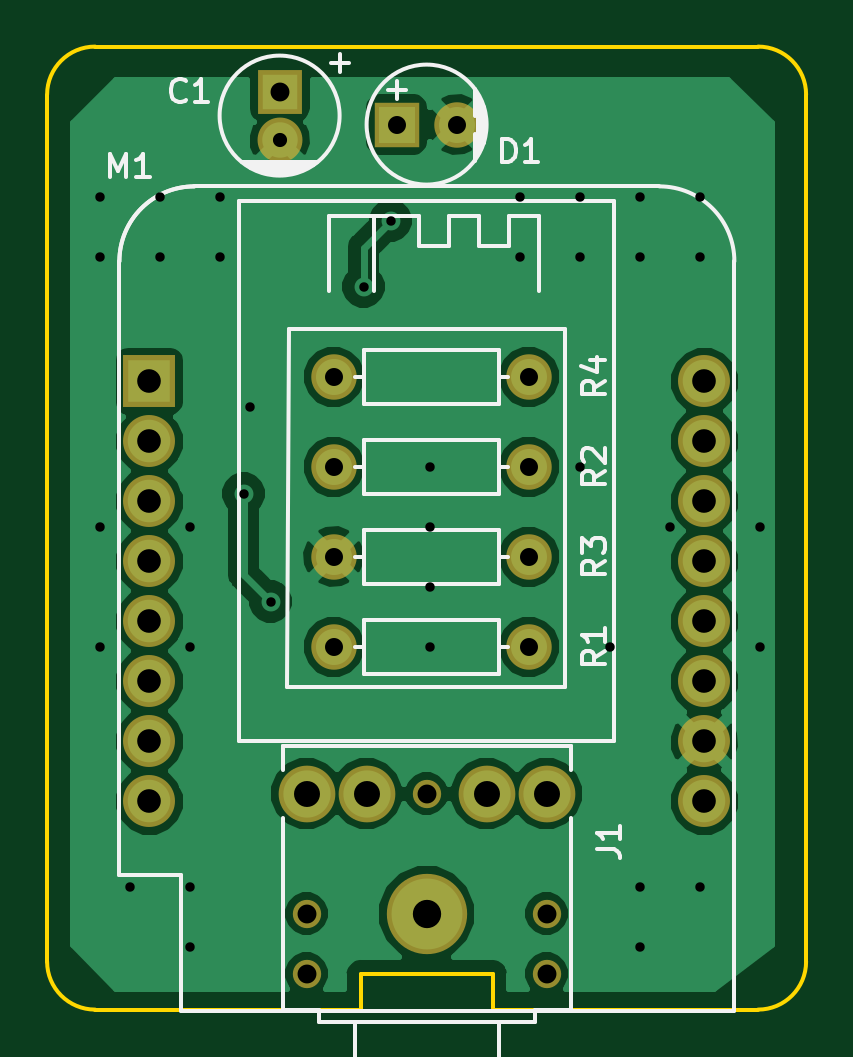
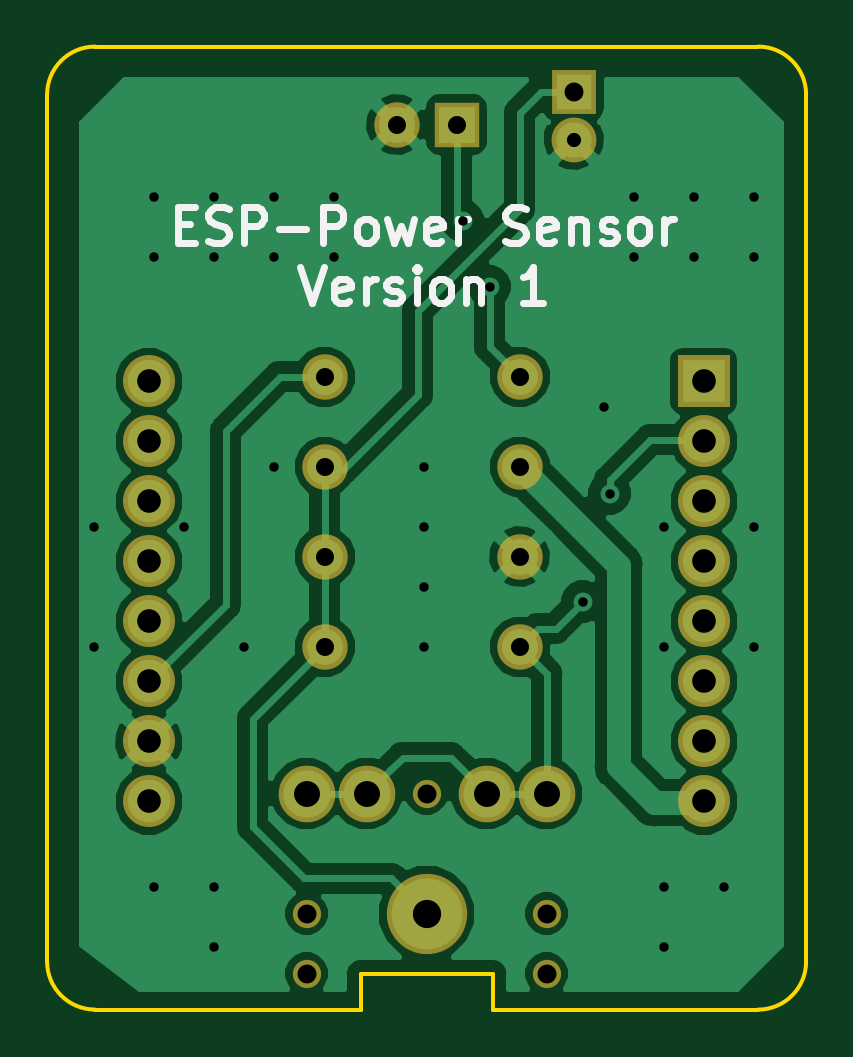
Circuit board: 11 layer files. Board 32.1 x 40.8 mm.
- bottom_copper: Power Monitor Version 1-B.Cu.gbr (49431 bytes)
- bottom_mask: Power Monitor Version 1-B.Mask.gbr (2002 bytes)
- paste: Power Monitor Version 1-B.Paste.gbr (553 bytes)
- bottom_silk: Power Monitor Version 1-B.SilkS.gbr (6928 bytes)
- outline: Power Monitor Version 1-Edge.Cuts.gbr (1254 bytes)
- top_copper: Power Monitor Version 1-F.Cu.gbr (41873 bytes)
- top_mask: Power Monitor Version 1-F.Mask.gbr (2002 bytes)
- paste: Power Monitor Version 1-F.Paste.gbr (553 bytes)
- top_silk: Power Monitor Version 1-F.SilkS.gbr (9620 bytes)
- drill: Power Monitor Version 1-NPTH.drl (245 bytes)
- drill: Power Monitor Version 1-PTH.drl (1108 bytes)

=== bottom_copper: Power Monitor Version 1-B.Cu.gbr (49431 bytes, source omitted) ===
=== bottom_mask: Power Monitor Version 1-B.Mask.gbr ===
G04 #@! TF.GenerationSoftware,KiCad,Pcbnew,5.0.0-fee4fd1~65~ubuntu17.10.1*
G04 #@! TF.CreationDate,2018-11-13T13:37:27+00:00*
G04 #@! TF.ProjectId,Power Monitor Version 1,506F776572204D6F6E69746F72205665,rev?*
G04 #@! TF.SameCoordinates,Original*
G04 #@! TF.FileFunction,Soldermask,Bot*
G04 #@! TF.FilePolarity,Negative*
%FSLAX46Y46*%
G04 Gerber Fmt 4.6, Leading zero omitted, Abs format (unit mm)*
G04 Created by KiCad (PCBNEW 5.0.0-fee4fd1~65~ubuntu17.10.1) date Tue Nov 13 13:37:27 2018*
%MOMM*%
%LPD*%
G01*
G04 APERTURE LIST*
%ADD10R,1.900000X1.900000*%
%ADD11C,1.900000*%
%ADD12R,1.924000X1.924000*%
%ADD13C,1.924000*%
%ADD14C,1.200000*%
%ADD15C,2.400000*%
%ADD16C,3.400000*%
%ADD17R,2.200000X2.200000*%
%ADD18C,2.200000*%
G04 APERTURE END LIST*
D10*
G04 #@! TO.C,C1*
X129540000Y-73025000D03*
D11*
X129540000Y-75057000D03*
G04 #@! TD*
D12*
G04 #@! TO.C,D1*
X134493000Y-74422000D03*
D13*
X137033000Y-74422000D03*
G04 #@! TD*
D14*
G04 #@! TO.C,J1*
X135763000Y-102743000D03*
X130683000Y-107823000D03*
X130683000Y-110363000D03*
X140843000Y-107823000D03*
X140843000Y-110363000D03*
D15*
X133223000Y-102743000D03*
X130683000Y-102743000D03*
X138303000Y-102743000D03*
X140843000Y-102743000D03*
D16*
X135763000Y-107823000D03*
G04 #@! TD*
D17*
G04 #@! TO.C,M1*
X124027001Y-85292001D03*
D18*
X124027001Y-87832001D03*
X124027001Y-90372001D03*
X124027001Y-92912001D03*
X124027001Y-95452001D03*
X124027001Y-97992001D03*
X124027001Y-100532001D03*
X147522001Y-103072001D03*
X147522001Y-100532001D03*
X147522001Y-97992001D03*
X147522001Y-95452001D03*
X147522001Y-92912001D03*
X147522001Y-90372001D03*
X124027001Y-103072001D03*
X147522001Y-87832001D03*
X147522001Y-85292001D03*
G04 #@! TD*
D13*
G04 #@! TO.C,R1*
X131826000Y-96520000D03*
X140081000Y-96520000D03*
G04 #@! TD*
G04 #@! TO.C,R2*
X131826000Y-88900000D03*
X140081000Y-88900000D03*
G04 #@! TD*
G04 #@! TO.C,R3*
X131826000Y-92710000D03*
X140081000Y-92710000D03*
G04 #@! TD*
G04 #@! TO.C,R4*
X131826000Y-85090000D03*
X140081000Y-85090000D03*
G04 #@! TD*
M02*

=== paste: Power Monitor Version 1-B.Paste.gbr ===
G04 #@! TF.GenerationSoftware,KiCad,Pcbnew,5.0.0-fee4fd1~65~ubuntu17.10.1*
G04 #@! TF.CreationDate,2018-11-13T13:37:27+00:00*
G04 #@! TF.ProjectId,Power Monitor Version 1,506F776572204D6F6E69746F72205665,rev?*
G04 #@! TF.SameCoordinates,Original*
G04 #@! TF.FileFunction,Paste,Bot*
G04 #@! TF.FilePolarity,Positive*
%FSLAX46Y46*%
G04 Gerber Fmt 4.6, Leading zero omitted, Abs format (unit mm)*
G04 Created by KiCad (PCBNEW 5.0.0-fee4fd1~65~ubuntu17.10.1) date Tue Nov 13 13:37:27 2018*
%MOMM*%
%LPD*%
G01*
G04 APERTURE LIST*
G04 APERTURE END LIST*
M02*

=== bottom_silk: Power Monitor Version 1-B.SilkS.gbr ===
G04 #@! TF.GenerationSoftware,KiCad,Pcbnew,5.0.0-fee4fd1~65~ubuntu17.10.1*
G04 #@! TF.CreationDate,2018-11-13T13:37:27+00:00*
G04 #@! TF.ProjectId,Power Monitor Version 1,506F776572204D6F6E69746F72205665,rev?*
G04 #@! TF.SameCoordinates,Original*
G04 #@! TF.FileFunction,Legend,Bot*
G04 #@! TF.FilePolarity,Positive*
%FSLAX46Y46*%
G04 Gerber Fmt 4.6, Leading zero omitted, Abs format (unit mm)*
G04 Created by KiCad (PCBNEW 5.0.0-fee4fd1~65~ubuntu17.10.1) date Tue Nov 13 13:37:27 2018*
%MOMM*%
%LPD*%
G01*
G04 APERTURE LIST*
%ADD10C,0.300000*%
G04 APERTURE END LIST*
D10*
X141104285Y-80458571D02*
X140604285Y-81958571D01*
X140104285Y-80458571D01*
X139032857Y-81887142D02*
X139175714Y-81958571D01*
X139461428Y-81958571D01*
X139604285Y-81887142D01*
X139675714Y-81744285D01*
X139675714Y-81172857D01*
X139604285Y-81030000D01*
X139461428Y-80958571D01*
X139175714Y-80958571D01*
X139032857Y-81030000D01*
X138961428Y-81172857D01*
X138961428Y-81315714D01*
X139675714Y-81458571D01*
X138318571Y-81958571D02*
X138318571Y-80958571D01*
X138318571Y-81244285D02*
X138247142Y-81101428D01*
X138175714Y-81030000D01*
X138032857Y-80958571D01*
X137890000Y-80958571D01*
X137461428Y-81887142D02*
X137318571Y-81958571D01*
X137032857Y-81958571D01*
X136890000Y-81887142D01*
X136818571Y-81744285D01*
X136818571Y-81672857D01*
X136890000Y-81530000D01*
X137032857Y-81458571D01*
X137247142Y-81458571D01*
X137390000Y-81387142D01*
X137461428Y-81244285D01*
X137461428Y-81172857D01*
X137390000Y-81030000D01*
X137247142Y-80958571D01*
X137032857Y-80958571D01*
X136890000Y-81030000D01*
X136175714Y-81958571D02*
X136175714Y-80958571D01*
X136175714Y-80458571D02*
X136247142Y-80530000D01*
X136175714Y-80601428D01*
X136104285Y-80530000D01*
X136175714Y-80458571D01*
X136175714Y-80601428D01*
X135247142Y-81958571D02*
X135390000Y-81887142D01*
X135461428Y-81815714D01*
X135532857Y-81672857D01*
X135532857Y-81244285D01*
X135461428Y-81101428D01*
X135390000Y-81030000D01*
X135247142Y-80958571D01*
X135032857Y-80958571D01*
X134890000Y-81030000D01*
X134818571Y-81101428D01*
X134747142Y-81244285D01*
X134747142Y-81672857D01*
X134818571Y-81815714D01*
X134890000Y-81887142D01*
X135032857Y-81958571D01*
X135247142Y-81958571D01*
X134104285Y-80958571D02*
X134104285Y-81958571D01*
X134104285Y-81101428D02*
X134032857Y-81030000D01*
X133890000Y-80958571D01*
X133675714Y-80958571D01*
X133532857Y-81030000D01*
X133461428Y-81172857D01*
X133461428Y-81958571D01*
X130818571Y-81958571D02*
X131675714Y-81958571D01*
X131247142Y-81958571D02*
X131247142Y-80458571D01*
X131390000Y-80672857D01*
X131532857Y-80815714D01*
X131675714Y-80887142D01*
X146282857Y-78632857D02*
X145782857Y-78632857D01*
X145568571Y-79418571D02*
X146282857Y-79418571D01*
X146282857Y-77918571D01*
X145568571Y-77918571D01*
X144997142Y-79347142D02*
X144782857Y-79418571D01*
X144425714Y-79418571D01*
X144282857Y-79347142D01*
X144211428Y-79275714D01*
X144140000Y-79132857D01*
X144140000Y-78990000D01*
X144211428Y-78847142D01*
X144282857Y-78775714D01*
X144425714Y-78704285D01*
X144711428Y-78632857D01*
X144854285Y-78561428D01*
X144925714Y-78490000D01*
X144997142Y-78347142D01*
X144997142Y-78204285D01*
X144925714Y-78061428D01*
X144854285Y-77990000D01*
X144711428Y-77918571D01*
X144354285Y-77918571D01*
X144140000Y-77990000D01*
X143497142Y-79418571D02*
X143497142Y-77918571D01*
X142925714Y-77918571D01*
X142782857Y-77990000D01*
X142711428Y-78061428D01*
X142640000Y-78204285D01*
X142640000Y-78418571D01*
X142711428Y-78561428D01*
X142782857Y-78632857D01*
X142925714Y-78704285D01*
X143497142Y-78704285D01*
X141997142Y-78847142D02*
X140854285Y-78847142D01*
X140140000Y-79418571D02*
X140140000Y-77918571D01*
X139568571Y-77918571D01*
X139425714Y-77990000D01*
X139354285Y-78061428D01*
X139282857Y-78204285D01*
X139282857Y-78418571D01*
X139354285Y-78561428D01*
X139425714Y-78632857D01*
X139568571Y-78704285D01*
X140140000Y-78704285D01*
X138425714Y-79418571D02*
X138568571Y-79347142D01*
X138640000Y-79275714D01*
X138711428Y-79132857D01*
X138711428Y-78704285D01*
X138640000Y-78561428D01*
X138568571Y-78490000D01*
X138425714Y-78418571D01*
X138211428Y-78418571D01*
X138068571Y-78490000D01*
X137997142Y-78561428D01*
X137925714Y-78704285D01*
X137925714Y-79132857D01*
X137997142Y-79275714D01*
X138068571Y-79347142D01*
X138211428Y-79418571D01*
X138425714Y-79418571D01*
X137425714Y-78418571D02*
X137140000Y-79418571D01*
X136854285Y-78704285D01*
X136568571Y-79418571D01*
X136282857Y-78418571D01*
X135140000Y-79347142D02*
X135282857Y-79418571D01*
X135568571Y-79418571D01*
X135711428Y-79347142D01*
X135782857Y-79204285D01*
X135782857Y-78632857D01*
X135711428Y-78490000D01*
X135568571Y-78418571D01*
X135282857Y-78418571D01*
X135140000Y-78490000D01*
X135068571Y-78632857D01*
X135068571Y-78775714D01*
X135782857Y-78918571D01*
X134425714Y-79418571D02*
X134425714Y-78418571D01*
X134425714Y-78704285D02*
X134354285Y-78561428D01*
X134282857Y-78490000D01*
X134140000Y-78418571D01*
X133997142Y-78418571D01*
X132425714Y-79347142D02*
X132211428Y-79418571D01*
X131854285Y-79418571D01*
X131711428Y-79347142D01*
X131640000Y-79275714D01*
X131568571Y-79132857D01*
X131568571Y-78990000D01*
X131640000Y-78847142D01*
X131711428Y-78775714D01*
X131854285Y-78704285D01*
X132140000Y-78632857D01*
X132282857Y-78561428D01*
X132354285Y-78490000D01*
X132425714Y-78347142D01*
X132425714Y-78204285D01*
X132354285Y-78061428D01*
X132282857Y-77990000D01*
X132140000Y-77918571D01*
X131782857Y-77918571D01*
X131568571Y-77990000D01*
X130354285Y-79347142D02*
X130497142Y-79418571D01*
X130782857Y-79418571D01*
X130925714Y-79347142D01*
X130997142Y-79204285D01*
X130997142Y-78632857D01*
X130925714Y-78490000D01*
X130782857Y-78418571D01*
X130497142Y-78418571D01*
X130354285Y-78490000D01*
X130282857Y-78632857D01*
X130282857Y-78775714D01*
X130997142Y-78918571D01*
X129640000Y-78418571D02*
X129640000Y-79418571D01*
X129640000Y-78561428D02*
X129568571Y-78490000D01*
X129425714Y-78418571D01*
X129211428Y-78418571D01*
X129068571Y-78490000D01*
X128997142Y-78632857D01*
X128997142Y-79418571D01*
X128354285Y-79347142D02*
X128211428Y-79418571D01*
X127925714Y-79418571D01*
X127782857Y-79347142D01*
X127711428Y-79204285D01*
X127711428Y-79132857D01*
X127782857Y-78990000D01*
X127925714Y-78918571D01*
X128140000Y-78918571D01*
X128282857Y-78847142D01*
X128354285Y-78704285D01*
X128354285Y-78632857D01*
X128282857Y-78490000D01*
X128140000Y-78418571D01*
X127925714Y-78418571D01*
X127782857Y-78490000D01*
X126854285Y-79418571D02*
X126997142Y-79347142D01*
X127068571Y-79275714D01*
X127140000Y-79132857D01*
X127140000Y-78704285D01*
X127068571Y-78561428D01*
X126997142Y-78490000D01*
X126854285Y-78418571D01*
X126640000Y-78418571D01*
X126497142Y-78490000D01*
X126425714Y-78561428D01*
X126354285Y-78704285D01*
X126354285Y-79132857D01*
X126425714Y-79275714D01*
X126497142Y-79347142D01*
X126640000Y-79418571D01*
X126854285Y-79418571D01*
X125711428Y-79418571D02*
X125711428Y-78418571D01*
X125711428Y-78704285D02*
X125640000Y-78561428D01*
X125568571Y-78490000D01*
X125425714Y-78418571D01*
X125282857Y-78418571D01*
M02*

=== outline: Power Monitor Version 1-Edge.Cuts.gbr ===
G04 #@! TF.GenerationSoftware,KiCad,Pcbnew,5.0.0-fee4fd1~65~ubuntu17.10.1*
G04 #@! TF.CreationDate,2018-11-13T13:37:27+00:00*
G04 #@! TF.ProjectId,Power Monitor Version 1,506F776572204D6F6E69746F72205665,rev?*
G04 #@! TF.SameCoordinates,Original*
G04 #@! TF.FileFunction,Profile,NP*
%FSLAX46Y46*%
G04 Gerber Fmt 4.6, Leading zero omitted, Abs format (unit mm)*
G04 Created by KiCad (PCBNEW 5.0.0-fee4fd1~65~ubuntu17.10.1) date Tue Nov 13 13:37:27 2018*
%MOMM*%
%LPD*%
G01*
G04 APERTURE LIST*
%ADD10C,0.150000*%
G04 APERTURE END LIST*
D10*
X138557000Y-110363000D02*
X138557000Y-111887000D01*
X132969000Y-110363000D02*
X138557000Y-110363000D01*
X132969000Y-111887000D02*
X132969000Y-110363000D01*
X132969000Y-111887000D02*
X121729500Y-111887000D01*
X149796500Y-111887000D02*
X138557000Y-111887000D01*
X151828500Y-73152000D02*
X151828500Y-109855000D01*
X121729500Y-71120000D02*
X149796500Y-71120000D01*
X119697500Y-109855000D02*
X119697500Y-73152000D01*
X121729500Y-111887000D02*
G75*
G02X119697500Y-109855000I0J2032000D01*
G01*
X119697500Y-73152000D02*
G75*
G02X121729500Y-71120000I2032000J0D01*
G01*
X149796500Y-71120000D02*
G75*
G02X151828500Y-73152000I0J-2032000D01*
G01*
X151828500Y-109855000D02*
G75*
G02X149796500Y-111887000I-2032000J0D01*
G01*
M02*

=== top_copper: Power Monitor Version 1-F.Cu.gbr (41873 bytes, source omitted) ===
=== top_mask: Power Monitor Version 1-F.Mask.gbr ===
G04 #@! TF.GenerationSoftware,KiCad,Pcbnew,5.0.0-fee4fd1~65~ubuntu17.10.1*
G04 #@! TF.CreationDate,2018-11-13T13:37:27+00:00*
G04 #@! TF.ProjectId,Power Monitor Version 1,506F776572204D6F6E69746F72205665,rev?*
G04 #@! TF.SameCoordinates,Original*
G04 #@! TF.FileFunction,Soldermask,Top*
G04 #@! TF.FilePolarity,Negative*
%FSLAX46Y46*%
G04 Gerber Fmt 4.6, Leading zero omitted, Abs format (unit mm)*
G04 Created by KiCad (PCBNEW 5.0.0-fee4fd1~65~ubuntu17.10.1) date Tue Nov 13 13:37:27 2018*
%MOMM*%
%LPD*%
G01*
G04 APERTURE LIST*
%ADD10R,1.900000X1.900000*%
%ADD11C,1.900000*%
%ADD12R,1.924000X1.924000*%
%ADD13C,1.924000*%
%ADD14C,1.200000*%
%ADD15C,2.400000*%
%ADD16C,3.400000*%
%ADD17R,2.200000X2.200000*%
%ADD18C,2.200000*%
G04 APERTURE END LIST*
D10*
G04 #@! TO.C,C1*
X129540000Y-73025000D03*
D11*
X129540000Y-75057000D03*
G04 #@! TD*
D12*
G04 #@! TO.C,D1*
X134493000Y-74422000D03*
D13*
X137033000Y-74422000D03*
G04 #@! TD*
D14*
G04 #@! TO.C,J1*
X135763000Y-102743000D03*
X130683000Y-107823000D03*
X130683000Y-110363000D03*
X140843000Y-107823000D03*
X140843000Y-110363000D03*
D15*
X133223000Y-102743000D03*
X130683000Y-102743000D03*
X138303000Y-102743000D03*
X140843000Y-102743000D03*
D16*
X135763000Y-107823000D03*
G04 #@! TD*
D17*
G04 #@! TO.C,M1*
X124027001Y-85292001D03*
D18*
X124027001Y-87832001D03*
X124027001Y-90372001D03*
X124027001Y-92912001D03*
X124027001Y-95452001D03*
X124027001Y-97992001D03*
X124027001Y-100532001D03*
X147522001Y-103072001D03*
X147522001Y-100532001D03*
X147522001Y-97992001D03*
X147522001Y-95452001D03*
X147522001Y-92912001D03*
X147522001Y-90372001D03*
X124027001Y-103072001D03*
X147522001Y-87832001D03*
X147522001Y-85292001D03*
G04 #@! TD*
D13*
G04 #@! TO.C,R1*
X131826000Y-96520000D03*
X140081000Y-96520000D03*
G04 #@! TD*
G04 #@! TO.C,R2*
X131826000Y-88900000D03*
X140081000Y-88900000D03*
G04 #@! TD*
G04 #@! TO.C,R3*
X131826000Y-92710000D03*
X140081000Y-92710000D03*
G04 #@! TD*
G04 #@! TO.C,R4*
X131826000Y-85090000D03*
X140081000Y-85090000D03*
G04 #@! TD*
M02*

=== paste: Power Monitor Version 1-F.Paste.gbr ===
G04 #@! TF.GenerationSoftware,KiCad,Pcbnew,5.0.0-fee4fd1~65~ubuntu17.10.1*
G04 #@! TF.CreationDate,2018-11-13T13:37:27+00:00*
G04 #@! TF.ProjectId,Power Monitor Version 1,506F776572204D6F6E69746F72205665,rev?*
G04 #@! TF.SameCoordinates,Original*
G04 #@! TF.FileFunction,Paste,Top*
G04 #@! TF.FilePolarity,Positive*
%FSLAX46Y46*%
G04 Gerber Fmt 4.6, Leading zero omitted, Abs format (unit mm)*
G04 Created by KiCad (PCBNEW 5.0.0-fee4fd1~65~ubuntu17.10.1) date Tue Nov 13 13:37:27 2018*
%MOMM*%
%LPD*%
G01*
G04 APERTURE LIST*
G04 APERTURE END LIST*
M02*

=== top_silk: Power Monitor Version 1-F.SilkS.gbr (9620 bytes, source omitted) ===
=== drill: Power Monitor Version 1-NPTH.drl ===
M48
;DRILL file {KiCad 5.0.0-fee4fd1~65~ubuntu17.10.1} date Tue Nov 13 13:37:22 2018
;FORMAT={-:-/ absolute / inch / decimal}
FMAT,2
INCH,TZ
T1C0.0315
%
G90
G05
M72
T1
X5.145Y-4.245
X5.145Y-4.345
X5.345Y-4.045
X5.545Y-4.245
X5.545Y-4.345
T0
M30

=== drill: Power Monitor Version 1-PTH.drl ===
M48
;DRILL file {KiCad 5.0.0-fee4fd1~65~ubuntu17.10.1} date Tue Nov 13 13:37:22 2018
;FORMAT={-:-/ absolute / inch / decimal}
FMAT,2
INCH,TZ
T1C0.0157
T2C0.0236
T3C0.0300
T4C0.0315
T5C0.0394
T6C0.0433
T7C0.0472
%
G90
G05
M72
T1
X4.8Y-3.05
X4.8Y-3.15
X4.8Y-3.6
X4.8Y-3.8
X4.85Y-4.2
X4.9Y-3.05
X4.9Y-3.15
X4.95Y-3.6
X4.95Y-3.8
X4.95Y-4.2
X4.95Y-4.3
X5.Y-3.05
X5.Y-3.15
X5.04Y-3.545
X5.05Y-3.4
X5.085Y-3.725
X5.24Y-3.2
X5.285Y-3.09
X5.35Y-3.5
X5.35Y-3.6
X5.35Y-3.7
X5.35Y-3.8
X5.5Y-3.05
X5.5Y-3.15
X5.6Y-3.05
X5.6Y-3.15
X5.6Y-3.5
X5.65Y-3.8
X5.7Y-3.05
X5.7Y-3.15
X5.7Y-4.2
X5.7Y-4.3
X5.75Y-3.6
X5.8Y-3.05
X5.8Y-3.15
X5.8Y-4.2
X5.9Y-3.6
X5.9Y-3.8
T2
X5.1Y-2.955
T3
X5.295Y-2.93
X5.395Y-2.93
X5.19Y-3.8
X5.515Y-3.8
X5.19Y-3.65
X5.515Y-3.65
X5.19Y-3.35
X5.515Y-3.35
X5.19Y-3.5
X5.515Y-3.5
T4
X5.1Y-2.875
T5
X4.883Y-3.358
X4.883Y-3.458
X4.883Y-3.558
X4.883Y-3.658
X4.883Y-3.758
X4.883Y-3.858
X4.883Y-3.958
X4.883Y-4.058
X5.808Y-3.358
X5.808Y-3.458
X5.808Y-3.558
X5.808Y-3.658
X5.808Y-3.758
X5.808Y-3.858
X5.808Y-3.958
X5.808Y-4.058
T6
X5.145Y-4.045
X5.245Y-4.045
X5.445Y-4.045
X5.545Y-4.045
T7
X5.345Y-4.245
T0
M30

